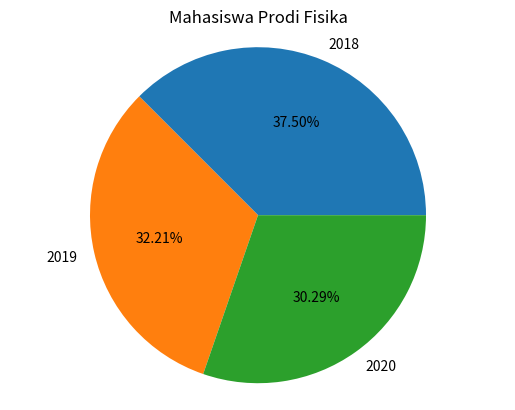

This figure's Python source:
# Percobaan 5: Diagram Lingkaran 
# alpro705.py
'''
pie() untuk membuat diagram lingkaran
autopct='' adalah menampilkan desimal persen komposisi setiap bagian dari diagram lingkaran
'''
import matplotlib.pyplot as plt

angkatan = '2018','2019','2020'
sizes = [78,67,63]

figl,ax1=plt.subplots()
ax1.pie(sizes,labels=angkatan,autopct='%.2f%%')
ax1.axis('equal')

ax1.set_title("Mahasiswa Prodi Fisika")
plt.show()